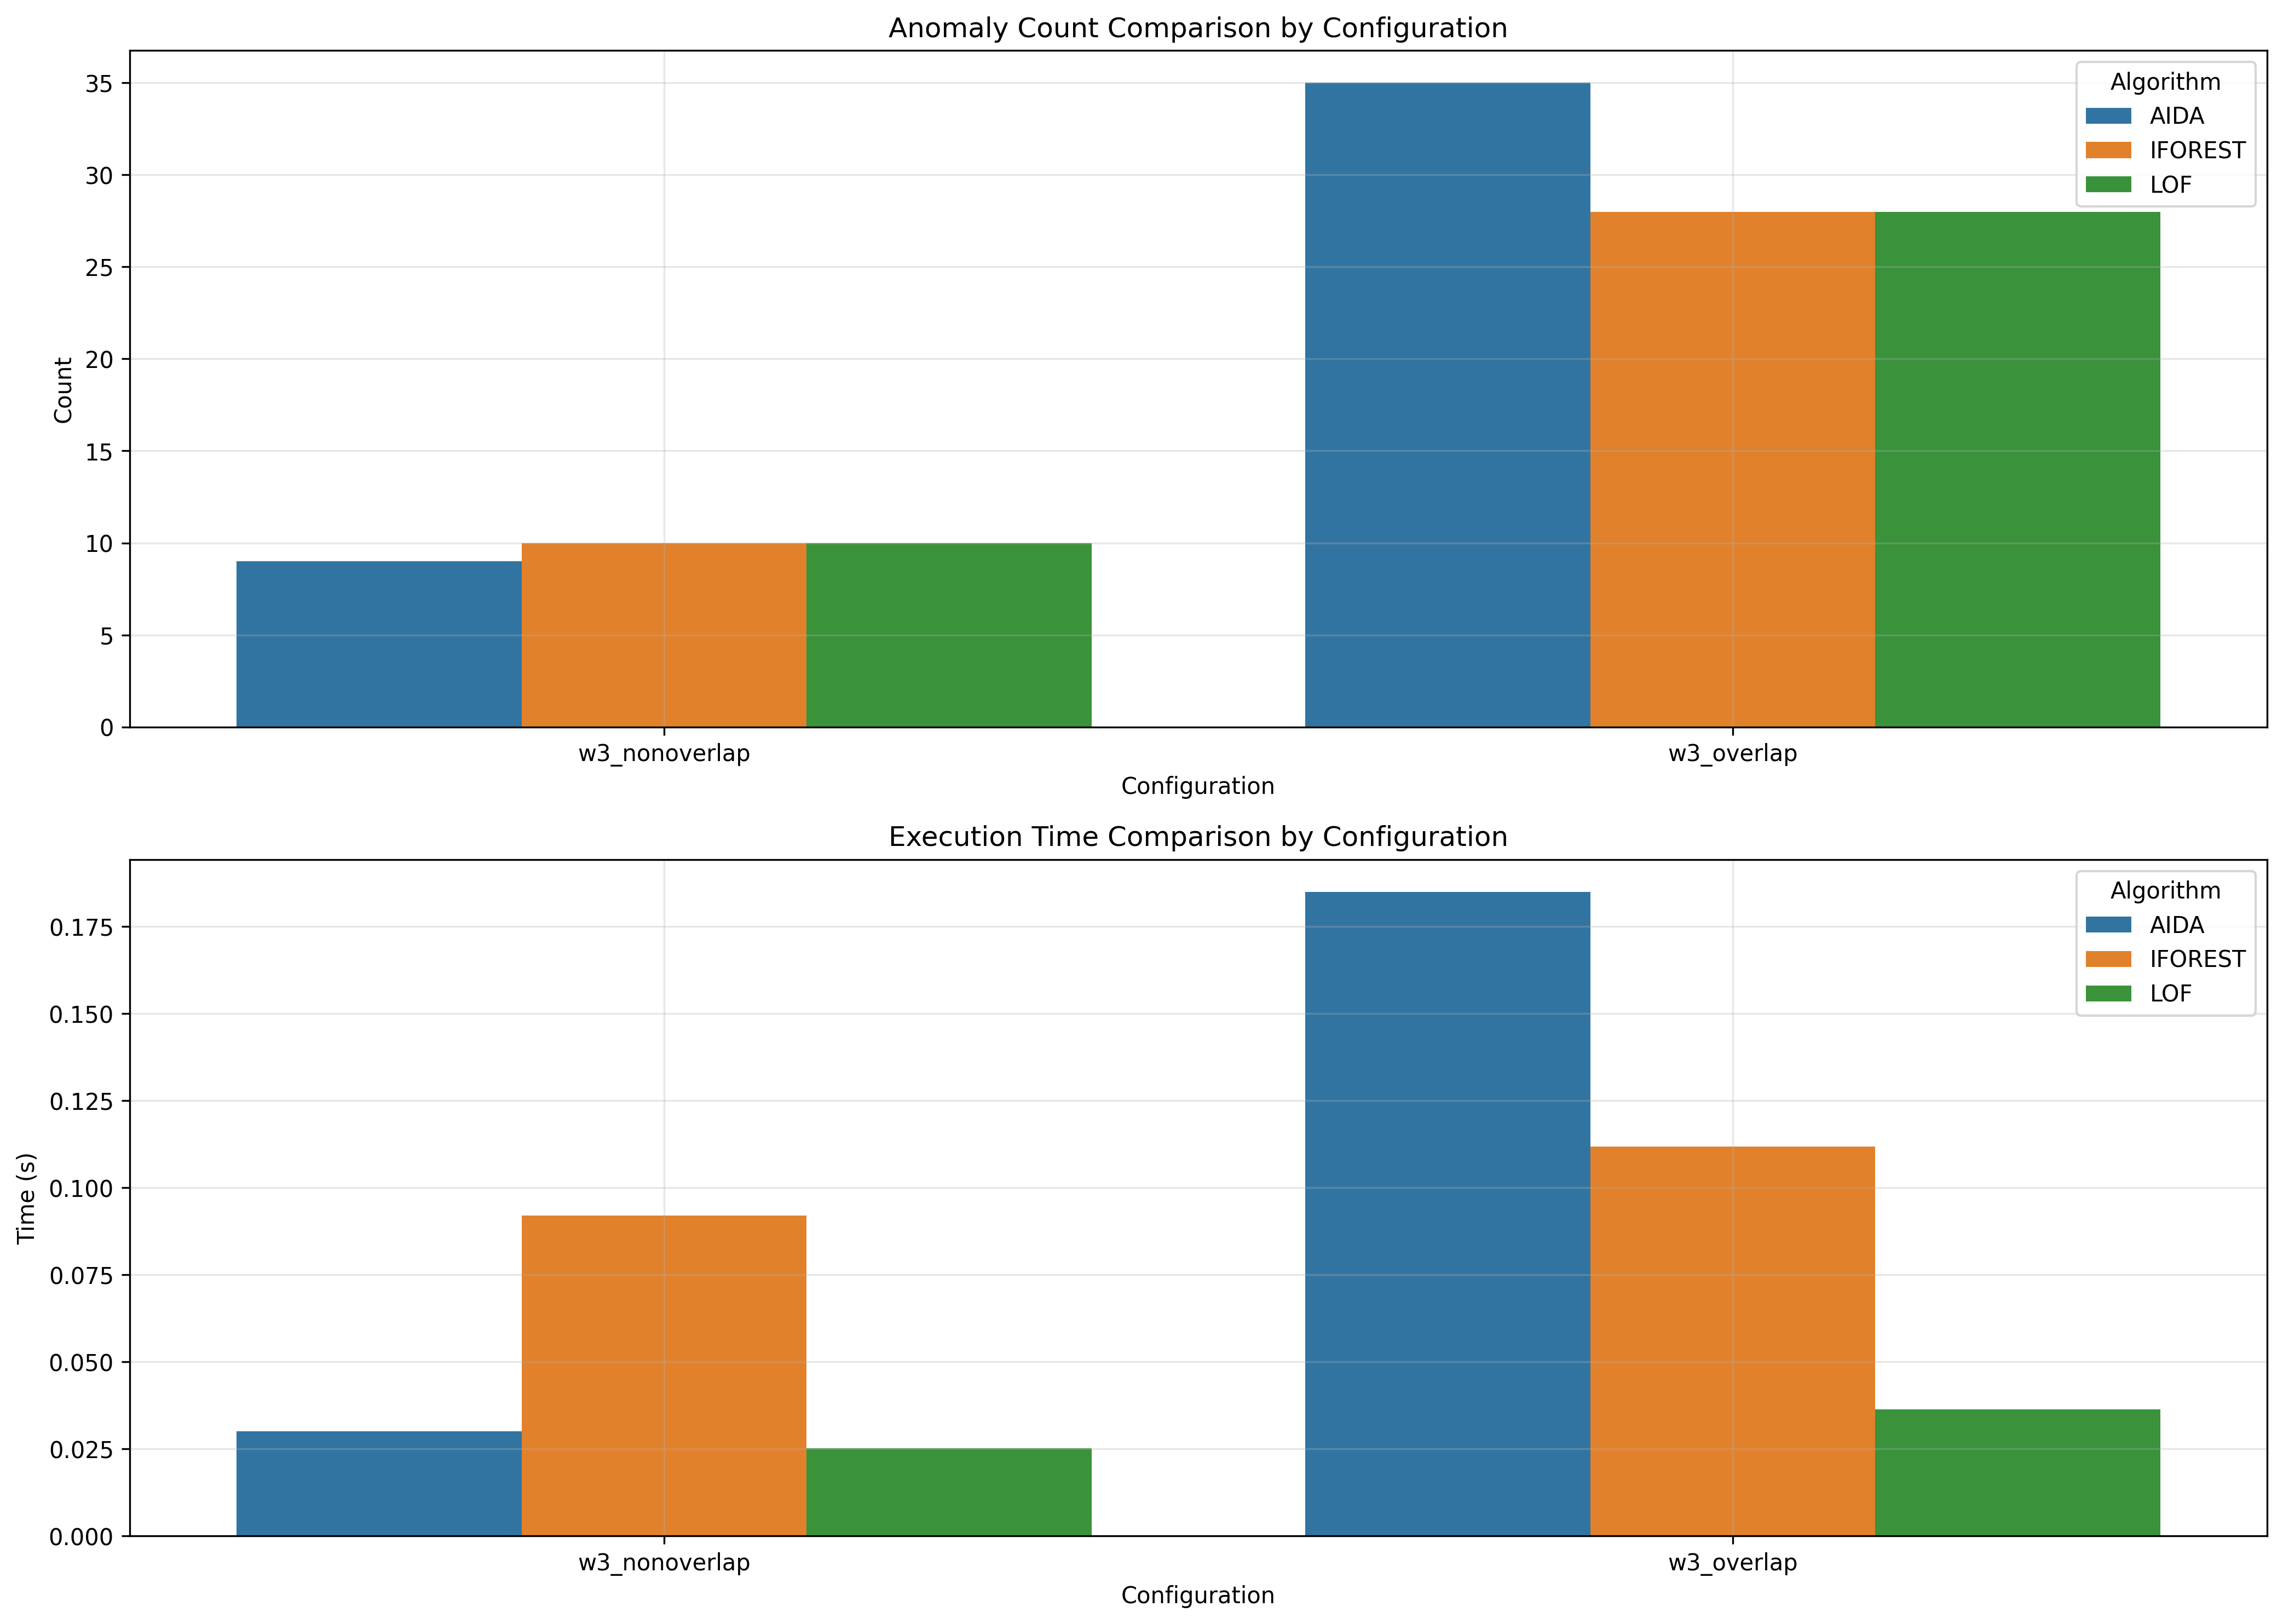

The file beside this chart, header and first rows:
window_size, overlap_type, aida_count, iforest_count, lof_count, aida_time, iforest_time, lof_time
3, nonoverlap, 9, 10, 10, 0.03, 0.09197, 0.02516
3, overlap, 35, 28, 28, 0.185, 0.1119, 0.03637
